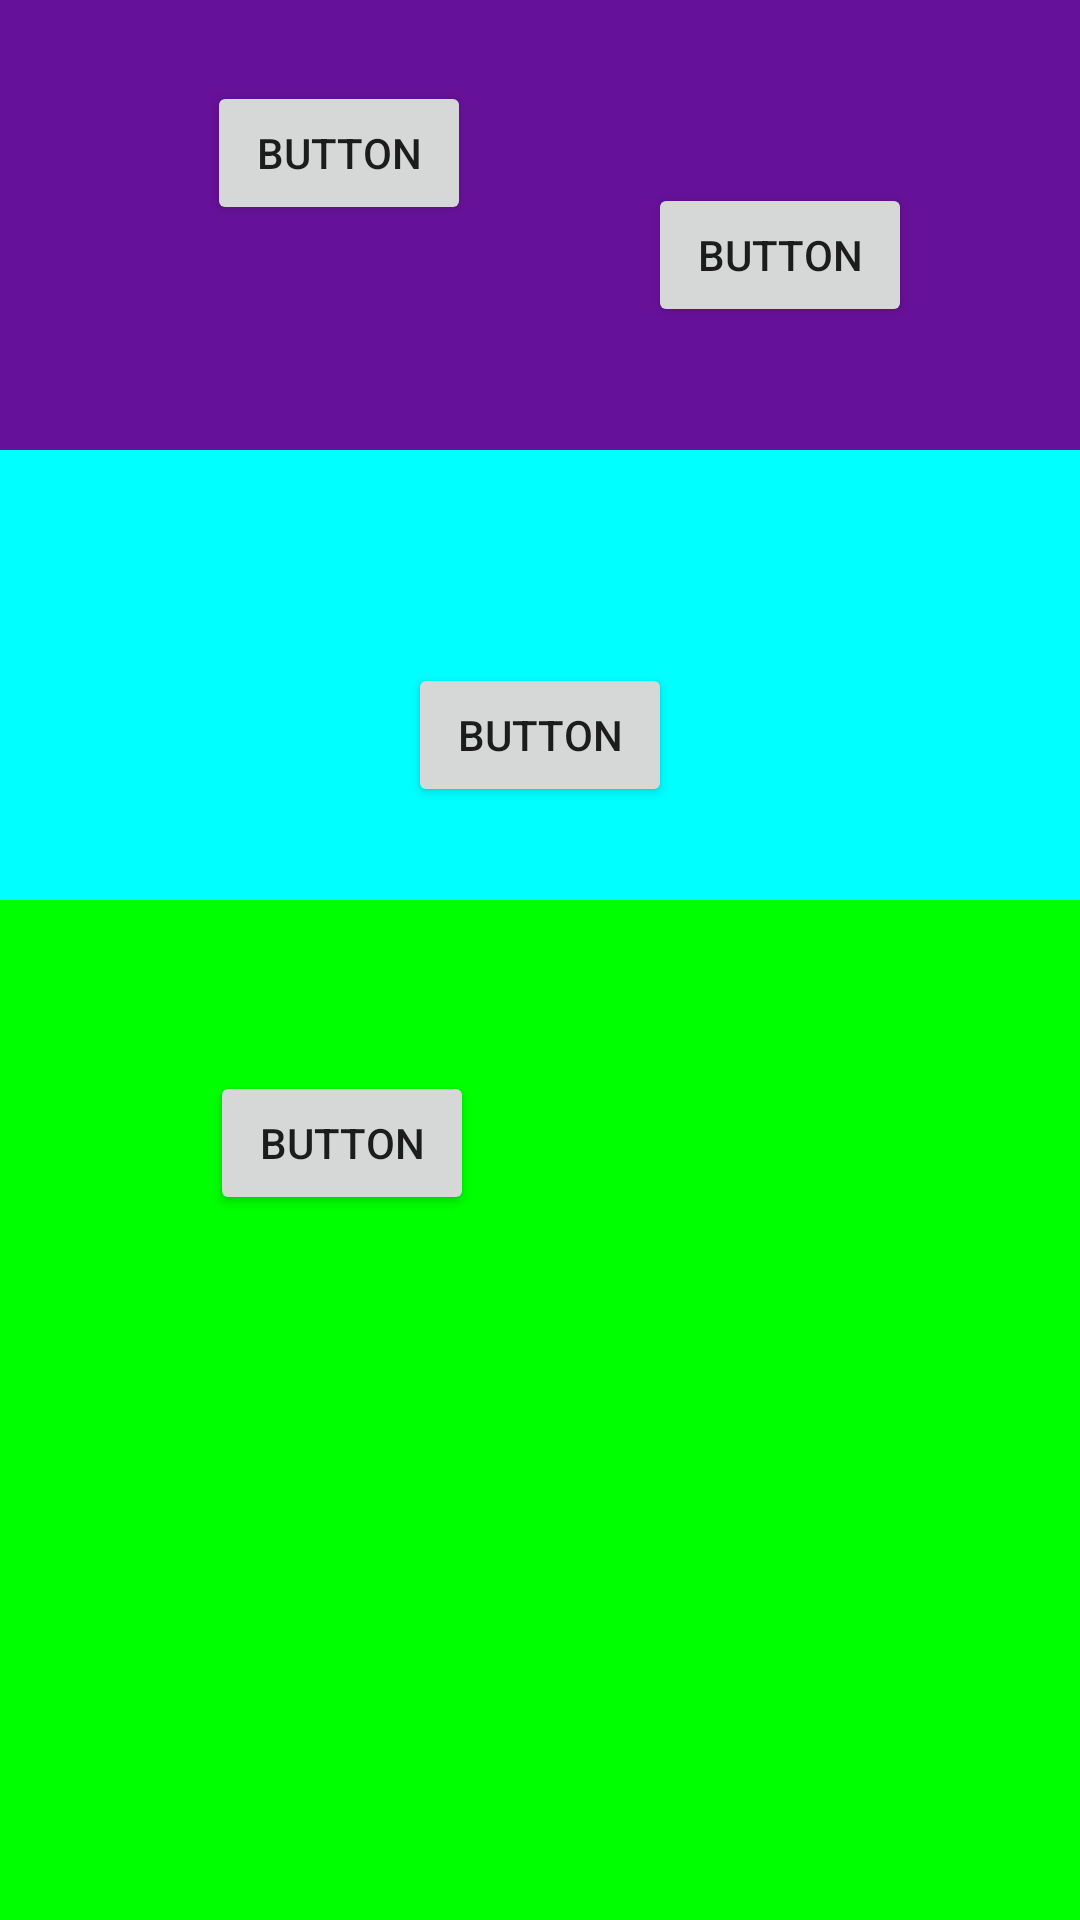

The Android layout XML behind this screen, and the referenced resources:
<!-- AndroidManifest.xml: application theme AppTheme -->
<!-- res/layout/relativelayout.xml -->
<?xml version="1.0" encoding="utf-8"?>
<RelativeLayout xmlns:android="http://schemas.android.com/apk/res/android"
    android:layout_width="match_parent"
    android:layout_height="match_parent">

    <RelativeLayout
        android:id="@+id/relativeLayout"
        android:layout_width="match_parent"
        android:layout_height="150dp"
        android:background="#661199"
        >

        <Button
            android:id="@+id/button5"
            android:layout_width="wrap_content"
            android:layout_height="wrap_content"
            android:layout_alignParentLeft="true"
            android:layout_alignParentStart="true"
            android:layout_alignParentTop="true"
            android:layout_marginLeft="69dp"
            android:layout_marginStart="69dp"
            android:layout_marginTop="27dp"
            android:text="Button" />
        <Button
            android:id="@+id/button8"
            android:layout_width="wrap_content"
            android:layout_height="wrap_content"
            android:layout_alignTop="@+id/button5"
            android:layout_marginLeft="59dp"
            android:layout_marginStart="59dp"
            android:layout_marginTop="34dp"
            android:layout_toEndOf="@+id/button5"
            android:layout_toRightOf="@+id/button5"
            android:text="Button" />
    </RelativeLayout>


    <RelativeLayout
        android:id="@+id/relativeLayout2"
        android:layout_width="match_parent"
        android:layout_height="150dp"
        android:background="#00ffff"
        android:layout_below="@+id/relativeLayout"
        android:layout_alignParentLeft="true"
        android:layout_alignParentStart="true"
>

    </RelativeLayout>
    <Button
        android:id="@+id/button6"
        android:layout_width="wrap_content"
        android:layout_height="wrap_content"
        android:text="Button"
        android:layout_above="@+id/relativeLayout3"
        android:layout_centerHorizontal="true"
        android:layout_marginBottom="31dp" />

    <RelativeLayout
        android:id="@+id/relativeLayout3"
        android:layout_width="match_parent"
        android:layout_height="match_parent"
        android:background="#00ff00"
        android:layout_below="@+id/relativeLayout2"
        android:layout_alignParentLeft="true"
        android:layout_alignParentStart="true"
        >
        <Button
            android:id="@+id/button7"
            android:layout_width="wrap_content"
            android:layout_height="wrap_content"
            android:text="Button"
            android:layout_marginTop="57dp"
            android:layout_alignParentTop="true"
            android:layout_alignParentLeft="true"
            android:layout_alignParentStart="true"
            android:layout_marginLeft="70dp"
            android:layout_marginStart="70dp" />
    </RelativeLayout>

</RelativeLayout>
<!-- resources referenced by this layout -->
<resources>
  <style name="AppTheme" parent="Theme.AppCompat.Light.DarkActionBar">
          
          <item name="colorPrimary">#ffaa33</item>
          <item name="colorPrimaryDark">#cc8800</item>
          <item name="colorAccent">@color/colorAccent</item>
      </style>
  <!-- not gathered from this repository: default colours our renderer supplied (Android Studio template values) -->
  <color name="colorAccent">#FF03DAC5</color>
</resources>
